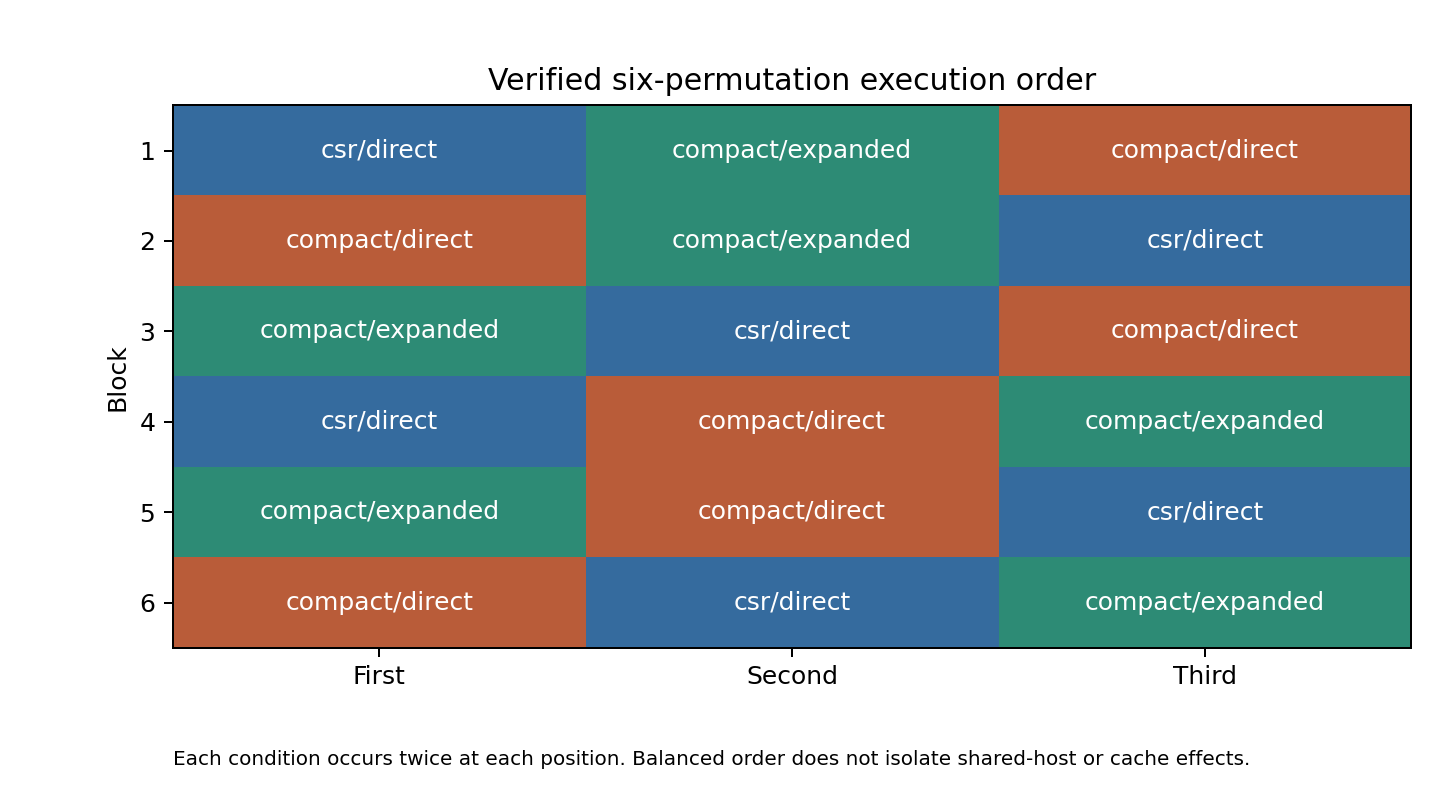

Data behind this chart, as committed beside it:
block, first, second, third
1, csr/direct, compact/expanded, compact/direct
2, compact/direct, compact/expanded, csr/direct
3, compact/expanded, csr/direct, compact/direct
4, csr/direct, compact/direct, compact/expanded
5, compact/expanded, compact/direct, csr/direct
6, compact/direct, csr/direct, compact/expanded
